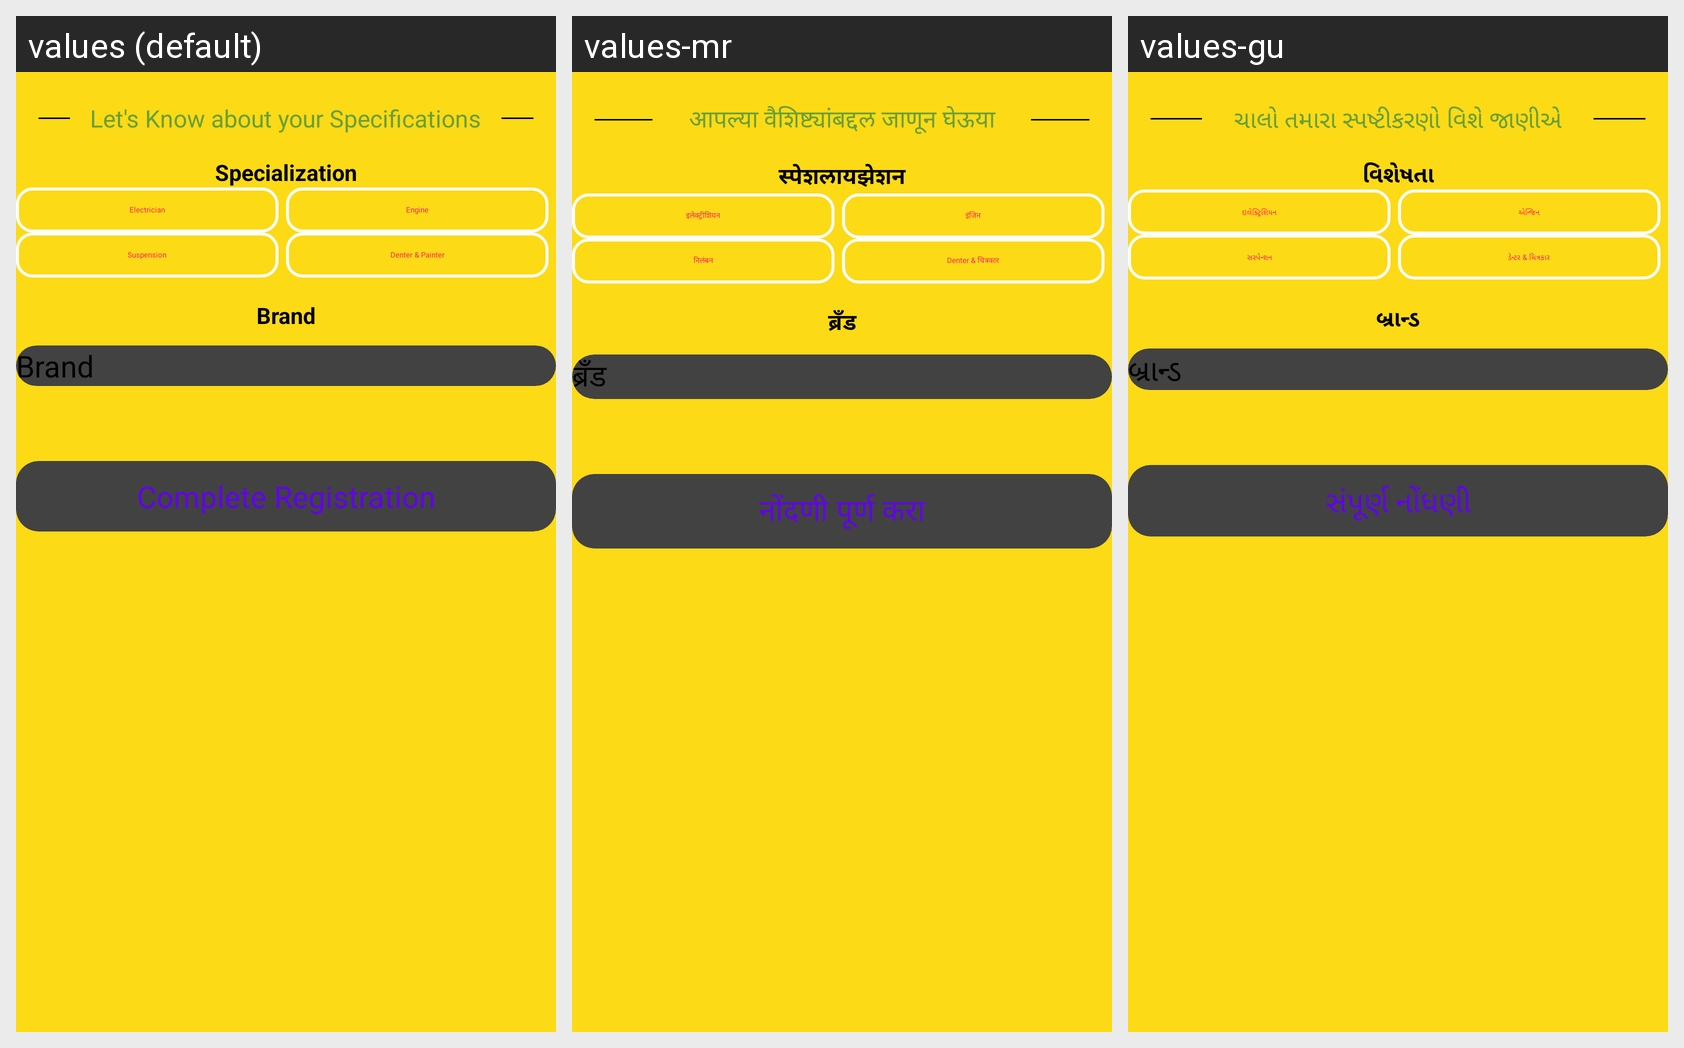

Strings drawn on this Android screen and how each of the app's shown locales translates them:
Android screen res/layout/activity_mech.xml rendered under 3 locales, left to right: values (default), values-mr, values-gu. Device: Nexus 5 (rendered at 1080×1920; each locale shown at half size, 540×960, under a caption strip naming it); theme Theme.RoadPilot.
Other locales in the repository, not shown: values-bn, values-hi, values-kn, values-ml, values-ta, values-te.
Strings drawn on this screen, with the default value and each locale's value (text and hints the layout hard-codes, and strings that could not be matched under every locale, appear in the picture but are not listed):

let_s_know_about_your_specifications
  values: Let's Know about your Specifications
  values-mr: आपल्या वैशिष्ट्यांबद्दल जाणून घेऊया
  values-gu: ચાલો તમારા સ્પષ્ટીકરણો વિશે જાણીએ

specialization
  values: Specialization
  values-mr: स्पेशलायझेशन
  values-gu: વિશેષતા

electrician
  values: Electrician
  values-mr: इलेक्ट्रीशियन
  values-gu: ઇલેક્ટ્રિશિયન

engine
  values: Engine
  values-mr: इंजिन
  values-gu: એન્જિન

suspension
  values: Suspension
  values-mr: निलंबन
  values-gu: સસ્પેન્શન

denter
  values: Denter & Painter
  values-mr: Denter & चित्रकार
  values-gu: ડેન્ટર & ચિત્રકાર

brand
  values: Brand
  values-mr: ब्रँड
  values-gu: બ્રાન્ડ

complete_registration
  values: Complete Registration
  values-mr: नोंदणी पूर्ण करा
  values-gu: સંપૂર્ણ નોંધણી
